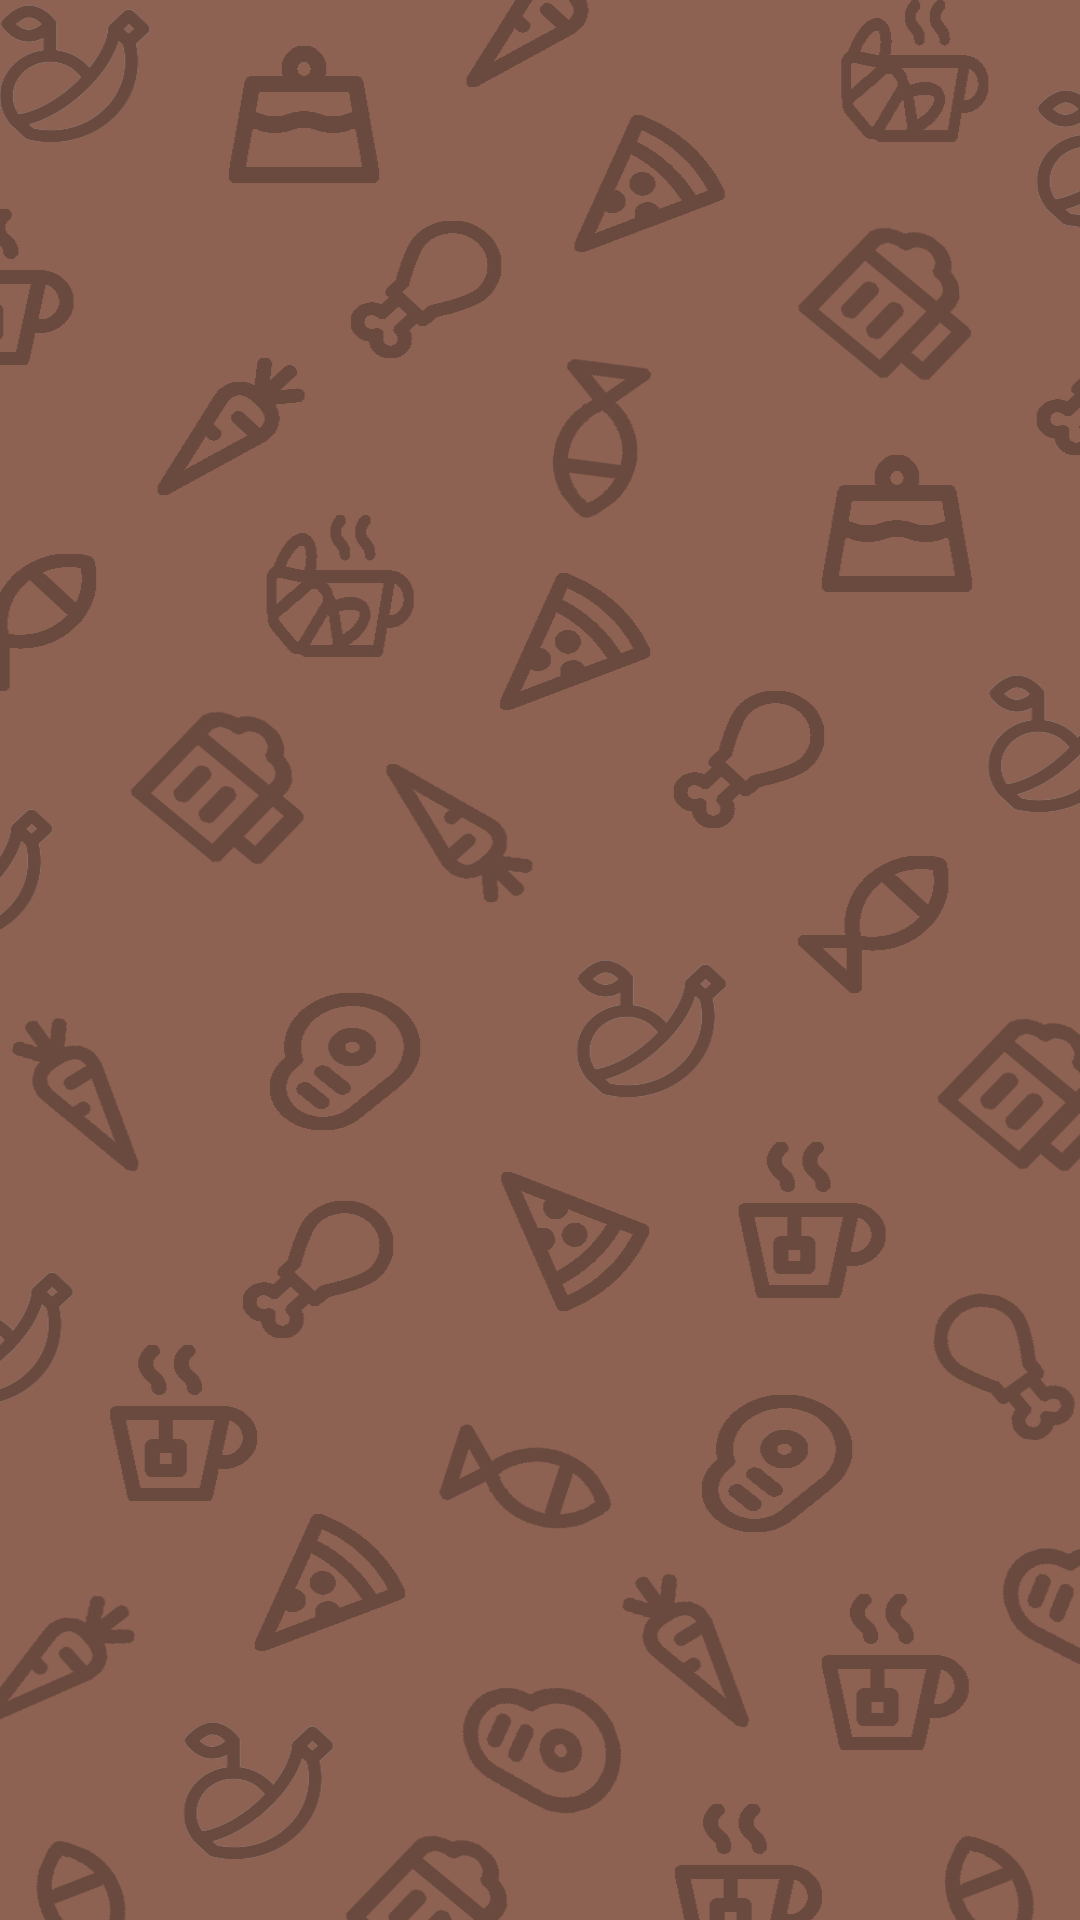

Produce the Android XML layout that renders to this screen, including the resource entries it uses.
<!-- AndroidManifest.xml: application theme AppTheme -->
<!-- res/layout/activity_type_admin.xml -->
<?xml version="1.0" encoding="utf-8"?>
<RelativeLayout
    xmlns:android="http://schemas.android.com/apk/res/android"
    xmlns:app="http://schemas.android.com/apk/res-auto"
    xmlns:tools="http://schemas.android.com/tools"
    android:layout_width="match_parent"
    android:layout_height="match_parent"
    android:background="@drawable/bg2"
    tools:context=".TypeActivity">

    <android.support.v7.widget.RecyclerView
        android:id="@+id/re_list_type_admin"
        android:layout_width="match_parent"
        android:layout_height="match_parent">

    </android.support.v7.widget.RecyclerView>

</RelativeLayout>
<!-- resources referenced by this layout -->
<resources>
  <!-- drawable bg2: png bitmap (drawable, 135040 bytes) -->
  <style name="AppTheme" parent="Theme.AppCompat.Light.DarkActionBar">
          
          <item name="colorPrimary">@color/tomato</item>
          <item name="colorPrimaryDark">@color/colorPrimaryDark</item>
          <item name="colorAccent">@color/colorAccent</item>
          <item name="windowNoTitle">false</item>
          <item name="android:actionBarSize">45dp</item>
      </style>
  <color name="tomato">#5E3E34</color>
  <color name="colorPrimaryDark">#D75E5E5E</color>
  <color name="colorAccent">#D81B60</color>
</resources>
